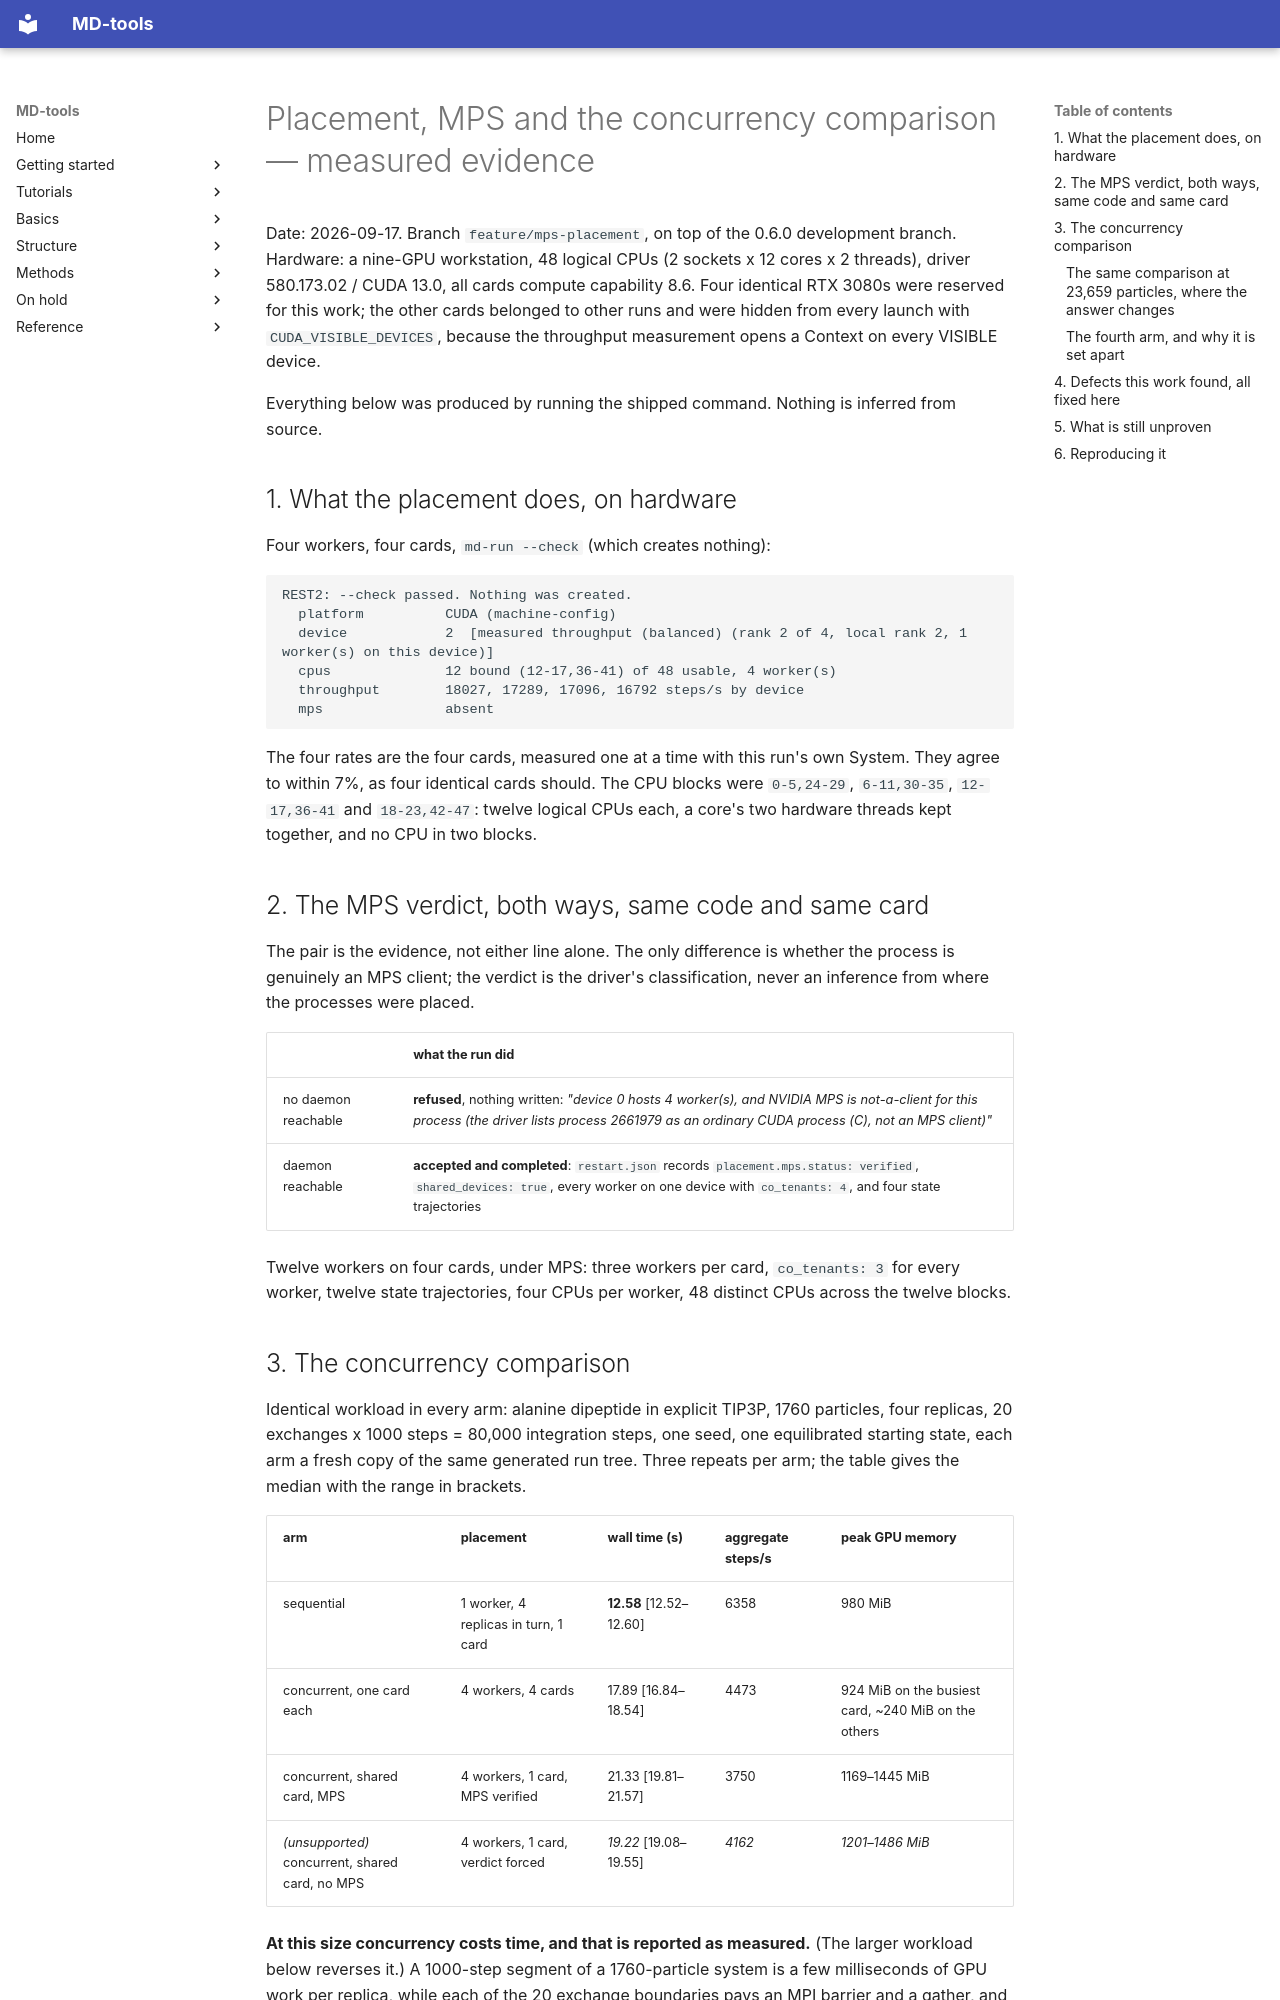

repository: csy0000/MD-tools · page: release-notes/20260917-placement-and-mps-evidence/index.html · generator: mkdocs

# Placement, MPS and the concurrency comparison — measured evidence

Date: 2026-09-17. Branch `feature/mps-placement`, on top of the 0.6.0 development branch.
Hardware: a nine-GPU workstation, 48 logical CPUs (2 sockets x 12 cores x 2 threads), driver
580.173.02 / CUDA 13.0, all cards compute capability 8.6. Four identical RTX 3080s were reserved
for this work; the other cards belonged to other runs and were hidden from every launch with
`CUDA_VISIBLE_DEVICES`, because the throughput measurement opens a Context on every VISIBLE device.

Everything below was produced by running the shipped command. Nothing is inferred from source.

## 1. What the placement does, on hardware

Four workers, four cards, `md-run --check` (which creates nothing):

```text
REST2: --check passed. Nothing was created.
  platform          CUDA (machine-config)
  device            2  [measured throughput (balanced) (rank 2 of 4, local rank 2, 1 worker(s) on this device)]
  cpus              12 bound (12-17,36-41) of 48 usable, 4 worker(s)
  throughput        18027, 17289, 17096, 16792 steps/s by device
  mps               absent
```

The four rates are the four cards, measured one at a time with this run's own System. They agree
to within 7%, as four identical cards should. The CPU blocks were `0-5,24-29`, `6-11,30-35`,
`12-17,36-41` and `18-23,42-47`: twelve logical CPUs each, a core's two hardware threads kept
together, and no CPU in two blocks.

## 2. The MPS verdict, both ways, same code and same card

The pair is the evidence, not either line alone. The only difference is whether the process is
genuinely an MPS client; the verdict is the driver's classification, never an inference from where
the processes were placed.

| | what the run did |
|---|---|
| no daemon reachable | **refused**, nothing written: *"device 0 hosts 4 worker(s), and NVIDIA MPS is not-a-client for this process (the driver lists process 2661979 as an ordinary CUDA process (C), not an MPS client)"* |
| daemon reachable | **accepted and completed**: `restart.json` records `placement.mps.status: verified`, `shared_devices: true`, every worker on one device with `co_tenants: 4`, and four state trajectories |

Twelve workers on four cards, under MPS: three workers per card, `co_tenants: 3` for every worker,
twelve state trajectories, four CPUs per worker, 48 distinct CPUs across the twelve blocks.
